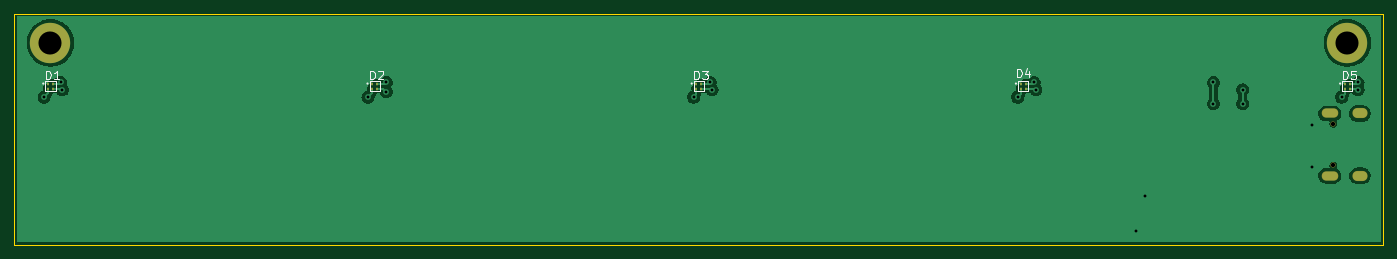
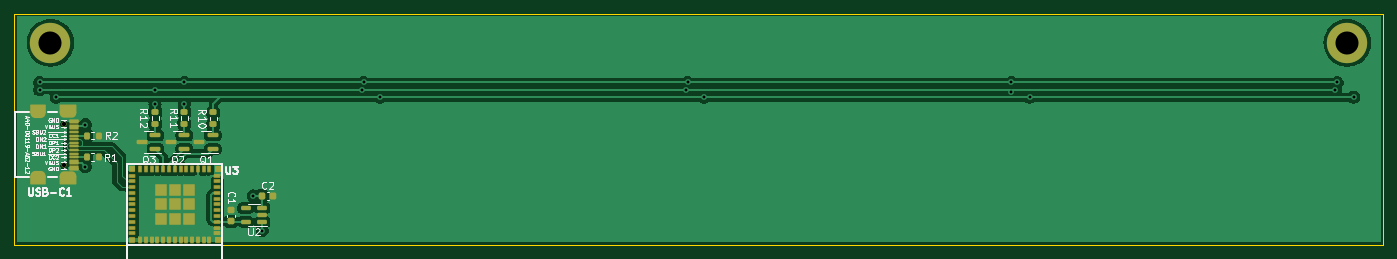
Circuit board: 11 layer files. Board 190.0 x 32.0 mm.
- bottom_copper: Rapid Training Target-B_Cu.gbr (76507 bytes)
- bottom_mask: Rapid Training Target-B_Mask.gbr (5719 bytes)
- paste: Rapid Training Target-B_Paste.gbr (4592 bytes)
- bottom_silk: Rapid Training Target-B_Silkscreen.gbr (51009 bytes)
- outline: Rapid Training Target-Edge_Cuts.gbr (583 bytes)
- top_copper: Rapid Training Target-F_Cu.gbr (38826 bytes)
- top_mask: Rapid Training Target-F_Mask.gbr (1425 bytes)
- paste: Rapid Training Target-F_Paste.gbr (1053 bytes)
- top_silk: Rapid Training Target-F_Silkscreen.gbr (8283 bytes)
- drill: Rapid Training Target-NPTH.drl (361 bytes)
- drill: Rapid Training Target-PTH.drl (987 bytes)

=== bottom_copper: Rapid Training Target-B_Cu.gbr (76507 bytes, source omitted) ===
=== bottom_mask: Rapid Training Target-B_Mask.gbr ===
%TF.GenerationSoftware,KiCad,Pcbnew,7.0.5*%
%TF.CreationDate,2023-07-03T12:40:55+01:00*%
%TF.ProjectId,Rapid Training Target,52617069-6420-4547-9261-696e696e6720,B*%
%TF.SameCoordinates,PX2160ec0PY6146198*%
%TF.FileFunction,Soldermask,Bot*%
%TF.FilePolarity,Negative*%
%FSLAX46Y46*%
G04 Gerber Fmt 4.6, Leading zero omitted, Abs format (unit mm)*
G04 Created by KiCad (PCBNEW 7.0.5) date 2023-07-03 12:40:55*
%MOMM*%
%LPD*%
G01*
G04 APERTURE LIST*
G04 Aperture macros list*
%AMRoundRect*
0 Rectangle with rounded corners*
0 $1 Rounding radius*
0 $2 $3 $4 $5 $6 $7 $8 $9 X,Y pos of 4 corners*
0 Add a 4 corners polygon primitive as box body*
4,1,4,$2,$3,$4,$5,$6,$7,$8,$9,$2,$3,0*
0 Add four circle primitives for the rounded corners*
1,1,$1+$1,$2,$3*
1,1,$1+$1,$4,$5*
1,1,$1+$1,$6,$7*
1,1,$1+$1,$8,$9*
0 Add four rect primitives between the rounded corners*
20,1,$1+$1,$2,$3,$4,$5,0*
20,1,$1+$1,$4,$5,$6,$7,0*
20,1,$1+$1,$6,$7,$8,$9,0*
20,1,$1+$1,$8,$9,$2,$3,0*%
G04 Aperture macros list end*
%ADD10C,5.600000*%
%ADD11RoundRect,0.200000X0.200000X0.275000X-0.200000X0.275000X-0.200000X-0.275000X0.200000X-0.275000X0*%
%ADD12RoundRect,0.225000X0.225000X0.250000X-0.225000X0.250000X-0.225000X-0.250000X0.225000X-0.250000X0*%
%ADD13RoundRect,0.150000X-0.587500X-0.150000X0.587500X-0.150000X0.587500X0.150000X-0.587500X0.150000X0*%
%ADD14RoundRect,0.150000X-0.512500X-0.150000X0.512500X-0.150000X0.512500X0.150000X-0.512500X0.150000X0*%
%ADD15RoundRect,0.225000X0.250000X-0.225000X0.250000X0.225000X-0.250000X0.225000X-0.250000X-0.225000X0*%
%ADD16RoundRect,0.050800X-0.400000X0.200000X-0.400000X-0.200000X0.400000X-0.200000X0.400000X0.200000X0*%
%ADD17RoundRect,0.050800X-0.200000X-0.400000X0.200000X-0.400000X0.200000X0.400000X-0.200000X0.400000X0*%
%ADD18RoundRect,0.050800X-0.725000X0.725000X-0.725000X-0.725000X0.725000X-0.725000X0.725000X0.725000X0*%
%ADD19RoundRect,0.050800X-0.350000X-0.350000X0.350000X-0.350000X0.350000X0.350000X-0.350000X0.350000X0*%
%ADD20C,0.701600*%
%ADD21RoundRect,0.050800X-1.100000X0.550000X-1.100000X-0.550000X1.100000X-0.550000X1.100000X0.550000X0*%
%ADD22O,2.301600X1.301600*%
%ADD23RoundRect,0.050800X-1.000000X0.550000X-1.000000X-0.550000X1.000000X-0.550000X1.000000X0.550000X0*%
%ADD24O,2.101600X1.401600*%
%ADD25RoundRect,0.050800X-0.575000X0.150000X-0.575000X-0.150000X0.575000X-0.150000X0.575000X0.150000X0*%
%ADD26RoundRect,0.050800X-0.575000X0.125000X-0.575000X-0.125000X0.575000X-0.125000X0.575000X0.125000X0*%
%ADD27RoundRect,0.200000X-0.275000X0.200000X-0.275000X-0.200000X0.275000X-0.200000X0.275000X0.200000X0*%
G04 APERTURE END LIST*
D10*
%TO.C,H2*%
X5000000Y28000000D03*
%TD*%
%TO.C,H3*%
X185000000Y28000000D03*
%TD*%
D11*
%TO.C,R1*%
X179947000Y12124000D03*
X178297000Y12124000D03*
%TD*%
D12*
%TO.C,C2*%
X155622000Y6759500D03*
X154072000Y6759500D03*
%TD*%
D13*
%TO.C,Q2*%
X166405500Y13254500D03*
X166405500Y15154500D03*
X168280500Y14204500D03*
%TD*%
D14*
%TO.C,U2*%
X155620000Y3165500D03*
X155620000Y4115500D03*
X155620000Y5065500D03*
X157895000Y5065500D03*
X157895000Y3165500D03*
%TD*%
D13*
%TO.C,Q1*%
X162468500Y13254500D03*
X162468500Y15154500D03*
X164343500Y14204500D03*
%TD*%
D15*
%TO.C,C1*%
X159927000Y3203500D03*
X159927000Y4753500D03*
%TD*%
D13*
%TO.C,Q3*%
X170421000Y13254500D03*
X170421000Y15154500D03*
X172296000Y14204500D03*
%TD*%
D16*
%TO.C,U3*%
X161843000Y1565500D03*
X161843000Y2365500D03*
X161843000Y3165500D03*
X161843000Y3965500D03*
X161843000Y4765500D03*
X161843000Y5565500D03*
X161843000Y6365500D03*
X161843000Y7165500D03*
X161843000Y7965500D03*
X161843000Y8765500D03*
X161843000Y9565500D03*
D17*
X162943000Y10465500D03*
X163743000Y10465500D03*
X164543000Y10465500D03*
X165343000Y10465500D03*
X166143000Y10465500D03*
X166943000Y10465500D03*
X167743000Y10465500D03*
X168543000Y10465500D03*
X169343000Y10465500D03*
X170143000Y10465500D03*
X170943000Y10465500D03*
X171743000Y10465500D03*
X172543000Y10465500D03*
D16*
X173643000Y9565500D03*
X173643000Y8765500D03*
X173643000Y7965500D03*
X173643000Y7165500D03*
X173643000Y6365500D03*
X173643000Y5565500D03*
X173643000Y4765500D03*
X173643000Y3965500D03*
X173643000Y3165500D03*
X173643000Y2365500D03*
X173643000Y1565500D03*
D17*
X172543000Y665500D03*
X171743000Y665500D03*
X170943000Y665500D03*
X170143000Y665500D03*
X169343000Y665500D03*
X168543000Y665500D03*
X167743000Y665500D03*
X166943000Y665500D03*
X166143000Y665500D03*
X165343000Y665500D03*
X164543000Y665500D03*
X163743000Y665500D03*
X162943000Y665500D03*
D18*
X165768000Y7540500D03*
X165768000Y5565500D03*
X165768000Y3590500D03*
X167743000Y7540500D03*
X167743000Y5565500D03*
X167743000Y3590500D03*
X169718000Y7540500D03*
X169718000Y5565500D03*
X169718000Y3590500D03*
D19*
X173693000Y615500D03*
X173693000Y10515500D03*
X161793000Y10515500D03*
X161793000Y615500D03*
%TD*%
D20*
%TO.C,USB-C1*%
X183062000Y16764000D03*
X183062000Y10984000D03*
D21*
X182562000Y18801600D03*
D22*
X182562000Y18194000D03*
X182562000Y9554000D03*
D21*
X182562000Y8946400D03*
D23*
X186742000Y18801600D03*
D24*
X186742000Y18194000D03*
X186742000Y9554000D03*
D23*
X186742000Y8946400D03*
D25*
X181660000Y17199000D03*
X181660000Y16399000D03*
D26*
X181660000Y15124000D03*
X181660000Y14124000D03*
X181660000Y13624000D03*
X181660000Y12624000D03*
D25*
X181660000Y11349000D03*
X181660000Y10549000D03*
X181660000Y10799000D03*
X181660000Y11599000D03*
D26*
X181660000Y12124000D03*
X181660000Y13124000D03*
X181660000Y14624000D03*
X181660000Y15624000D03*
D25*
X181660000Y16149000D03*
X181660000Y16949000D03*
%TD*%
D27*
%TO.C,R11*%
X166405500Y18397500D03*
X166405500Y16747500D03*
%TD*%
%TO.C,R12*%
X170421000Y18397500D03*
X170421000Y16747500D03*
%TD*%
%TO.C,R10*%
X162390000Y18331500D03*
X162390000Y16681500D03*
%TD*%
D11*
%TO.C,R2*%
X179947000Y15124000D03*
X178297000Y15124000D03*
%TD*%
M02*

=== paste: Rapid Training Target-B_Paste.gbr ===
%TF.GenerationSoftware,KiCad,Pcbnew,7.0.5*%
%TF.CreationDate,2023-07-03T12:40:55+01:00*%
%TF.ProjectId,Rapid Training Target,52617069-6420-4547-9261-696e696e6720,B*%
%TF.SameCoordinates,PX2160ec0PY6146198*%
%TF.FileFunction,Paste,Bot*%
%TF.FilePolarity,Positive*%
%FSLAX46Y46*%
G04 Gerber Fmt 4.6, Leading zero omitted, Abs format (unit mm)*
G04 Created by KiCad (PCBNEW 7.0.5) date 2023-07-03 12:40:55*
%MOMM*%
%LPD*%
G01*
G04 APERTURE LIST*
G04 Aperture macros list*
%AMRoundRect*
0 Rectangle with rounded corners*
0 $1 Rounding radius*
0 $2 $3 $4 $5 $6 $7 $8 $9 X,Y pos of 4 corners*
0 Add a 4 corners polygon primitive as box body*
4,1,4,$2,$3,$4,$5,$6,$7,$8,$9,$2,$3,0*
0 Add four circle primitives for the rounded corners*
1,1,$1+$1,$2,$3*
1,1,$1+$1,$4,$5*
1,1,$1+$1,$6,$7*
1,1,$1+$1,$8,$9*
0 Add four rect primitives between the rounded corners*
20,1,$1+$1,$2,$3,$4,$5,0*
20,1,$1+$1,$4,$5,$6,$7,0*
20,1,$1+$1,$6,$7,$8,$9,0*
20,1,$1+$1,$8,$9,$2,$3,0*%
G04 Aperture macros list end*
%ADD10RoundRect,0.200000X0.200000X0.275000X-0.200000X0.275000X-0.200000X-0.275000X0.200000X-0.275000X0*%
%ADD11RoundRect,0.225000X0.225000X0.250000X-0.225000X0.250000X-0.225000X-0.250000X0.225000X-0.250000X0*%
%ADD12RoundRect,0.150000X-0.587500X-0.150000X0.587500X-0.150000X0.587500X0.150000X-0.587500X0.150000X0*%
%ADD13RoundRect,0.150000X-0.512500X-0.150000X0.512500X-0.150000X0.512500X0.150000X-0.512500X0.150000X0*%
%ADD14RoundRect,0.225000X0.250000X-0.225000X0.250000X0.225000X-0.250000X0.225000X-0.250000X-0.225000X0*%
%ADD15R,0.800000X0.400000*%
%ADD16R,0.400000X0.800000*%
%ADD17R,1.450000X1.450000*%
%ADD18R,0.700000X0.700000*%
%ADD19R,1.130000X0.280000*%
%ADD20R,1.130000X0.230000*%
%ADD21RoundRect,0.200000X-0.275000X0.200000X-0.275000X-0.200000X0.275000X-0.200000X0.275000X0.200000X0*%
G04 APERTURE END LIST*
D10*
%TO.C,R1*%
X179947000Y12124000D03*
X178297000Y12124000D03*
%TD*%
D11*
%TO.C,C2*%
X155622000Y6759500D03*
X154072000Y6759500D03*
%TD*%
D12*
%TO.C,Q2*%
X166405500Y13254500D03*
X166405500Y15154500D03*
X168280500Y14204500D03*
%TD*%
D13*
%TO.C,U2*%
X155620000Y3165500D03*
X155620000Y4115500D03*
X155620000Y5065500D03*
X157895000Y5065500D03*
X157895000Y3165500D03*
%TD*%
D12*
%TO.C,Q1*%
X162468500Y13254500D03*
X162468500Y15154500D03*
X164343500Y14204500D03*
%TD*%
D14*
%TO.C,C1*%
X159927000Y3203500D03*
X159927000Y4753500D03*
%TD*%
D12*
%TO.C,Q3*%
X170421000Y13254500D03*
X170421000Y15154500D03*
X172296000Y14204500D03*
%TD*%
D15*
%TO.C,U3*%
X161843000Y1565500D03*
X161843000Y2365500D03*
X161843000Y3165500D03*
X161843000Y3965500D03*
X161843000Y4765500D03*
X161843000Y5565500D03*
X161843000Y6365500D03*
X161843000Y7165500D03*
X161843000Y7965500D03*
X161843000Y8765500D03*
X161843000Y9565500D03*
D16*
X162943000Y10465500D03*
X163743000Y10465500D03*
X164543000Y10465500D03*
X165343000Y10465500D03*
X166143000Y10465500D03*
X166943000Y10465500D03*
X167743000Y10465500D03*
X168543000Y10465500D03*
X169343000Y10465500D03*
X170143000Y10465500D03*
X170943000Y10465500D03*
X171743000Y10465500D03*
X172543000Y10465500D03*
D15*
X173643000Y9565500D03*
X173643000Y8765500D03*
X173643000Y7965500D03*
X173643000Y7165500D03*
X173643000Y6365500D03*
X173643000Y5565500D03*
X173643000Y4765500D03*
X173643000Y3965500D03*
X173643000Y3165500D03*
X173643000Y2365500D03*
X173643000Y1565500D03*
D16*
X172543000Y665500D03*
X171743000Y665500D03*
X170943000Y665500D03*
X170143000Y665500D03*
X169343000Y665500D03*
X168543000Y665500D03*
X167743000Y665500D03*
X166943000Y665500D03*
X166143000Y665500D03*
X165343000Y665500D03*
X164543000Y665500D03*
X163743000Y665500D03*
X162943000Y665500D03*
D17*
X165768000Y7540500D03*
X165768000Y5565500D03*
X165768000Y3590500D03*
X167743000Y7540500D03*
X167743000Y5565500D03*
X167743000Y3590500D03*
X169718000Y7540500D03*
X169718000Y5565500D03*
X169718000Y3590500D03*
D18*
X173693000Y615500D03*
X173693000Y10515500D03*
X161793000Y10515500D03*
X161793000Y615500D03*
%TD*%
D19*
%TO.C,USB-C1*%
X181660000Y17199000D03*
X181660000Y16399000D03*
D20*
X181660000Y15124000D03*
X181660000Y14124000D03*
X181660000Y13624000D03*
X181660000Y12624000D03*
D19*
X181660000Y11349000D03*
X181660000Y10549000D03*
X181660000Y10799000D03*
X181660000Y11599000D03*
D20*
X181660000Y12124000D03*
X181660000Y13124000D03*
X181660000Y14624000D03*
X181660000Y15624000D03*
D19*
X181660000Y16149000D03*
X181660000Y16949000D03*
%TD*%
D21*
%TO.C,R11*%
X166405500Y18397500D03*
X166405500Y16747500D03*
%TD*%
%TO.C,R12*%
X170421000Y18397500D03*
X170421000Y16747500D03*
%TD*%
%TO.C,R10*%
X162390000Y18331500D03*
X162390000Y16681500D03*
%TD*%
D10*
%TO.C,R2*%
X179947000Y15124000D03*
X178297000Y15124000D03*
%TD*%
M02*

=== bottom_silk: Rapid Training Target-B_Silkscreen.gbr (51009 bytes, source omitted) ===
=== outline: Rapid Training Target-Edge_Cuts.gbr ===
%TF.GenerationSoftware,KiCad,Pcbnew,7.0.5*%
%TF.CreationDate,2023-07-03T12:40:55+01:00*%
%TF.ProjectId,Rapid Training Target,52617069-6420-4547-9261-696e696e6720,B*%
%TF.SameCoordinates,PX2160ec0PY6146198*%
%TF.FileFunction,Profile,NP*%
%FSLAX46Y46*%
G04 Gerber Fmt 4.6, Leading zero omitted, Abs format (unit mm)*
G04 Created by KiCad (PCBNEW 7.0.5) date 2023-07-03 12:40:55*
%MOMM*%
%LPD*%
G01*
G04 APERTURE LIST*
%TA.AperFunction,Profile*%
%ADD10C,0.100000*%
%TD*%
G04 APERTURE END LIST*
D10*
X0Y32000000D02*
X190000000Y32000000D01*
X190000000Y0D01*
X0Y0D01*
X0Y32000000D01*
M02*

=== top_copper: Rapid Training Target-F_Cu.gbr (38826 bytes, source omitted) ===
=== top_mask: Rapid Training Target-F_Mask.gbr ===
%TF.GenerationSoftware,KiCad,Pcbnew,7.0.5*%
%TF.CreationDate,2023-07-03T12:40:55+01:00*%
%TF.ProjectId,Rapid Training Target,52617069-6420-4547-9261-696e696e6720,B*%
%TF.SameCoordinates,PX2160ec0PY6146198*%
%TF.FileFunction,Soldermask,Top*%
%TF.FilePolarity,Negative*%
%FSLAX46Y46*%
G04 Gerber Fmt 4.6, Leading zero omitted, Abs format (unit mm)*
G04 Created by KiCad (PCBNEW 7.0.5) date 2023-07-03 12:40:55*
%MOMM*%
%LPD*%
G01*
G04 APERTURE LIST*
%ADD10R,0.370000X0.339000*%
%ADD11C,5.600000*%
%ADD12C,0.701600*%
%ADD13O,2.301600X1.301600*%
%ADD14O,2.101600X1.401600*%
G04 APERTURE END LIST*
D10*
%TO.C,D3*%
X94655000Y22344000D03*
X94655000Y21654000D03*
X95345000Y21654000D03*
X95345000Y22344000D03*
%TD*%
%TO.C,D4*%
X139655000Y22344000D03*
X139655000Y21654000D03*
X140345000Y21654000D03*
X140345000Y22344000D03*
%TD*%
%TO.C,D2*%
X49655000Y22344000D03*
X49655000Y21654000D03*
X50345000Y21654000D03*
X50345000Y22344000D03*
%TD*%
%TO.C,D1*%
X4655000Y22344000D03*
X4655000Y21654000D03*
X5345000Y21654000D03*
X5345000Y22344000D03*
%TD*%
D11*
%TO.C,H2*%
X5000000Y28000000D03*
%TD*%
D10*
%TO.C,D5*%
X184655000Y22344000D03*
X184655000Y21654000D03*
X185345000Y21654000D03*
X185345000Y22344000D03*
%TD*%
D11*
%TO.C,H3*%
X185000000Y28000000D03*
%TD*%
D12*
%TO.C,USB-C1*%
X183062000Y16764000D03*
X183062000Y10984000D03*
D13*
X182562000Y18194000D03*
X182562000Y9554000D03*
D14*
X186742000Y18194000D03*
X186742000Y9554000D03*
%TD*%
M02*

=== paste: Rapid Training Target-F_Paste.gbr ===
%TF.GenerationSoftware,KiCad,Pcbnew,7.0.5*%
%TF.CreationDate,2023-07-03T12:40:55+01:00*%
%TF.ProjectId,Rapid Training Target,52617069-6420-4547-9261-696e696e6720,B*%
%TF.SameCoordinates,PX2160ec0PY6146198*%
%TF.FileFunction,Paste,Top*%
%TF.FilePolarity,Positive*%
%FSLAX46Y46*%
G04 Gerber Fmt 4.6, Leading zero omitted, Abs format (unit mm)*
G04 Created by KiCad (PCBNEW 7.0.5) date 2023-07-03 12:40:55*
%MOMM*%
%LPD*%
G01*
G04 APERTURE LIST*
%ADD10R,0.370000X0.339000*%
G04 APERTURE END LIST*
D10*
%TO.C,D3*%
X94655000Y22344000D03*
X94655000Y21654000D03*
X95345000Y21654000D03*
X95345000Y22344000D03*
%TD*%
%TO.C,D4*%
X139655000Y22344000D03*
X139655000Y21654000D03*
X140345000Y21654000D03*
X140345000Y22344000D03*
%TD*%
%TO.C,D2*%
X49655000Y22344000D03*
X49655000Y21654000D03*
X50345000Y21654000D03*
X50345000Y22344000D03*
%TD*%
%TO.C,D1*%
X4655000Y22344000D03*
X4655000Y21654000D03*
X5345000Y21654000D03*
X5345000Y22344000D03*
%TD*%
%TO.C,D5*%
X184655000Y22344000D03*
X184655000Y21654000D03*
X185345000Y21654000D03*
X185345000Y22344000D03*
%TD*%
M02*

=== top_silk: Rapid Training Target-F_Silkscreen.gbr (8283 bytes, source omitted) ===
=== drill: Rapid Training Target-NPTH.drl ===
M48
; DRILL file {KiCad 7.0.5} date Mon Jul  3 12:40:52 2023
; FORMAT={-:-/ absolute / inch / decimal}
; #@! TF.CreationDate,2023-07-03T12:40:52+01:00
; #@! TF.GenerationSoftware,Kicad,Pcbnew,7.0.5
; #@! TF.FileFunction,NonPlated,1,2,NPTH
FMAT,2
INCH
; #@! TA.AperFunction,NonPlated,NPTH,ComponentDrill
T1C0.0236
%
G90
G05
T1
X7.2072Y0.66
X7.2072Y0.4324
T0
M30

=== drill: Rapid Training Target-PTH.drl ===
M48
; DRILL file {KiCad 7.0.5} date Mon Jul  3 12:40:52 2023
; FORMAT={-:-/ absolute / inch / decimal}
; #@! TF.CreationDate,2023-07-03T12:40:52+01:00
; #@! TF.GenerationSoftware,Kicad,Pcbnew,7.0.5
; #@! TF.FileFunction,Plated,1,2,PTH
FMAT,2
INCH
; #@! TA.AperFunction,Plated,PTH,ViaDrill
T1C0.0157
; #@! TA.AperFunction,Plated,PTH,ComponentDrill
T2C0.0315
; #@! TA.AperFunction,Plated,PTH,ComponentDrill
T3C0.1260
%
G90
G05
T1
X0.162Y0.8057
X0.252Y0.8857
X0.262Y0.8457
X1.932Y0.8057
X2.032Y0.8857
X2.032Y0.8357
X3.712Y0.8057
X3.802Y0.8857
X3.812Y0.8457
X5.482Y0.8057
X5.572Y0.8857
X5.582Y0.8457
X6.1263Y0.0761
X6.1763Y0.2661
X6.552Y0.8857
X6.552Y0.7707
X6.712Y0.8457
X6.712Y0.7707
X7.092Y0.6557
X7.092Y0.4257
X7.252Y0.8057
X7.342Y0.8857
X7.342Y0.8457
T3
X0.1969Y1.1024
X7.2835Y1.1024
T2
G00X7.2052Y0.7163
M15
G01X7.1698Y0.7163
M16
G05
G00X7.2052Y0.3761
M15
G01X7.1698Y0.3761
M16
G05
G00X7.3639Y0.7163
M15
G01X7.3402Y0.7163
M16
G05
G00X7.3639Y0.3761
M15
G01X7.3402Y0.3761
M16
G05
T0
M30
